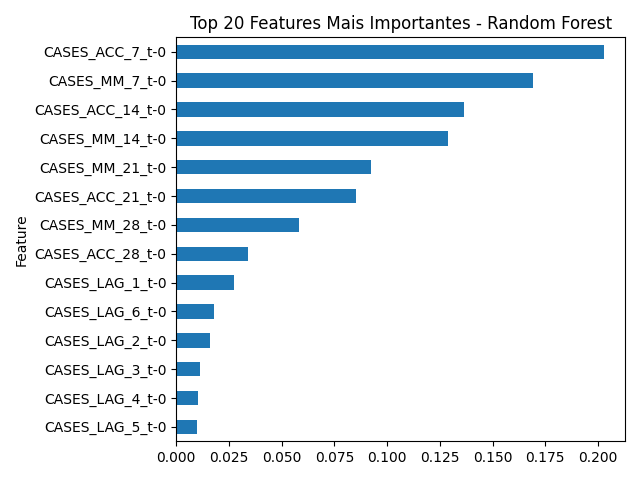

Source data for this figure (header and first rows):
Feature, Importance
CASES_ACC_7_t-0, 0.2026
CASES_MM_7_t-0, 0.1692
CASES_ACC_14_t-0, 0.1364
CASES_MM_14_t-0, 0.1291
CASES_MM_21_t-0, 0.09251
CASES_ACC_21_t-0, 0.08521
CASES_MM_28_t-0, 0.05819
CASES_ACC_28_t-0, 0.03414
CASES_LAG_1_t-0, 0.02731
CASES_LAG_6_t-0, 0.0179
CASES_LAG_2_t-0, 0.0161
CASES_LAG_3_t-0, 0.01106
CASES_LAG_4_t-0, 0.01021
CASES_LAG_5_t-0, 0.01003
